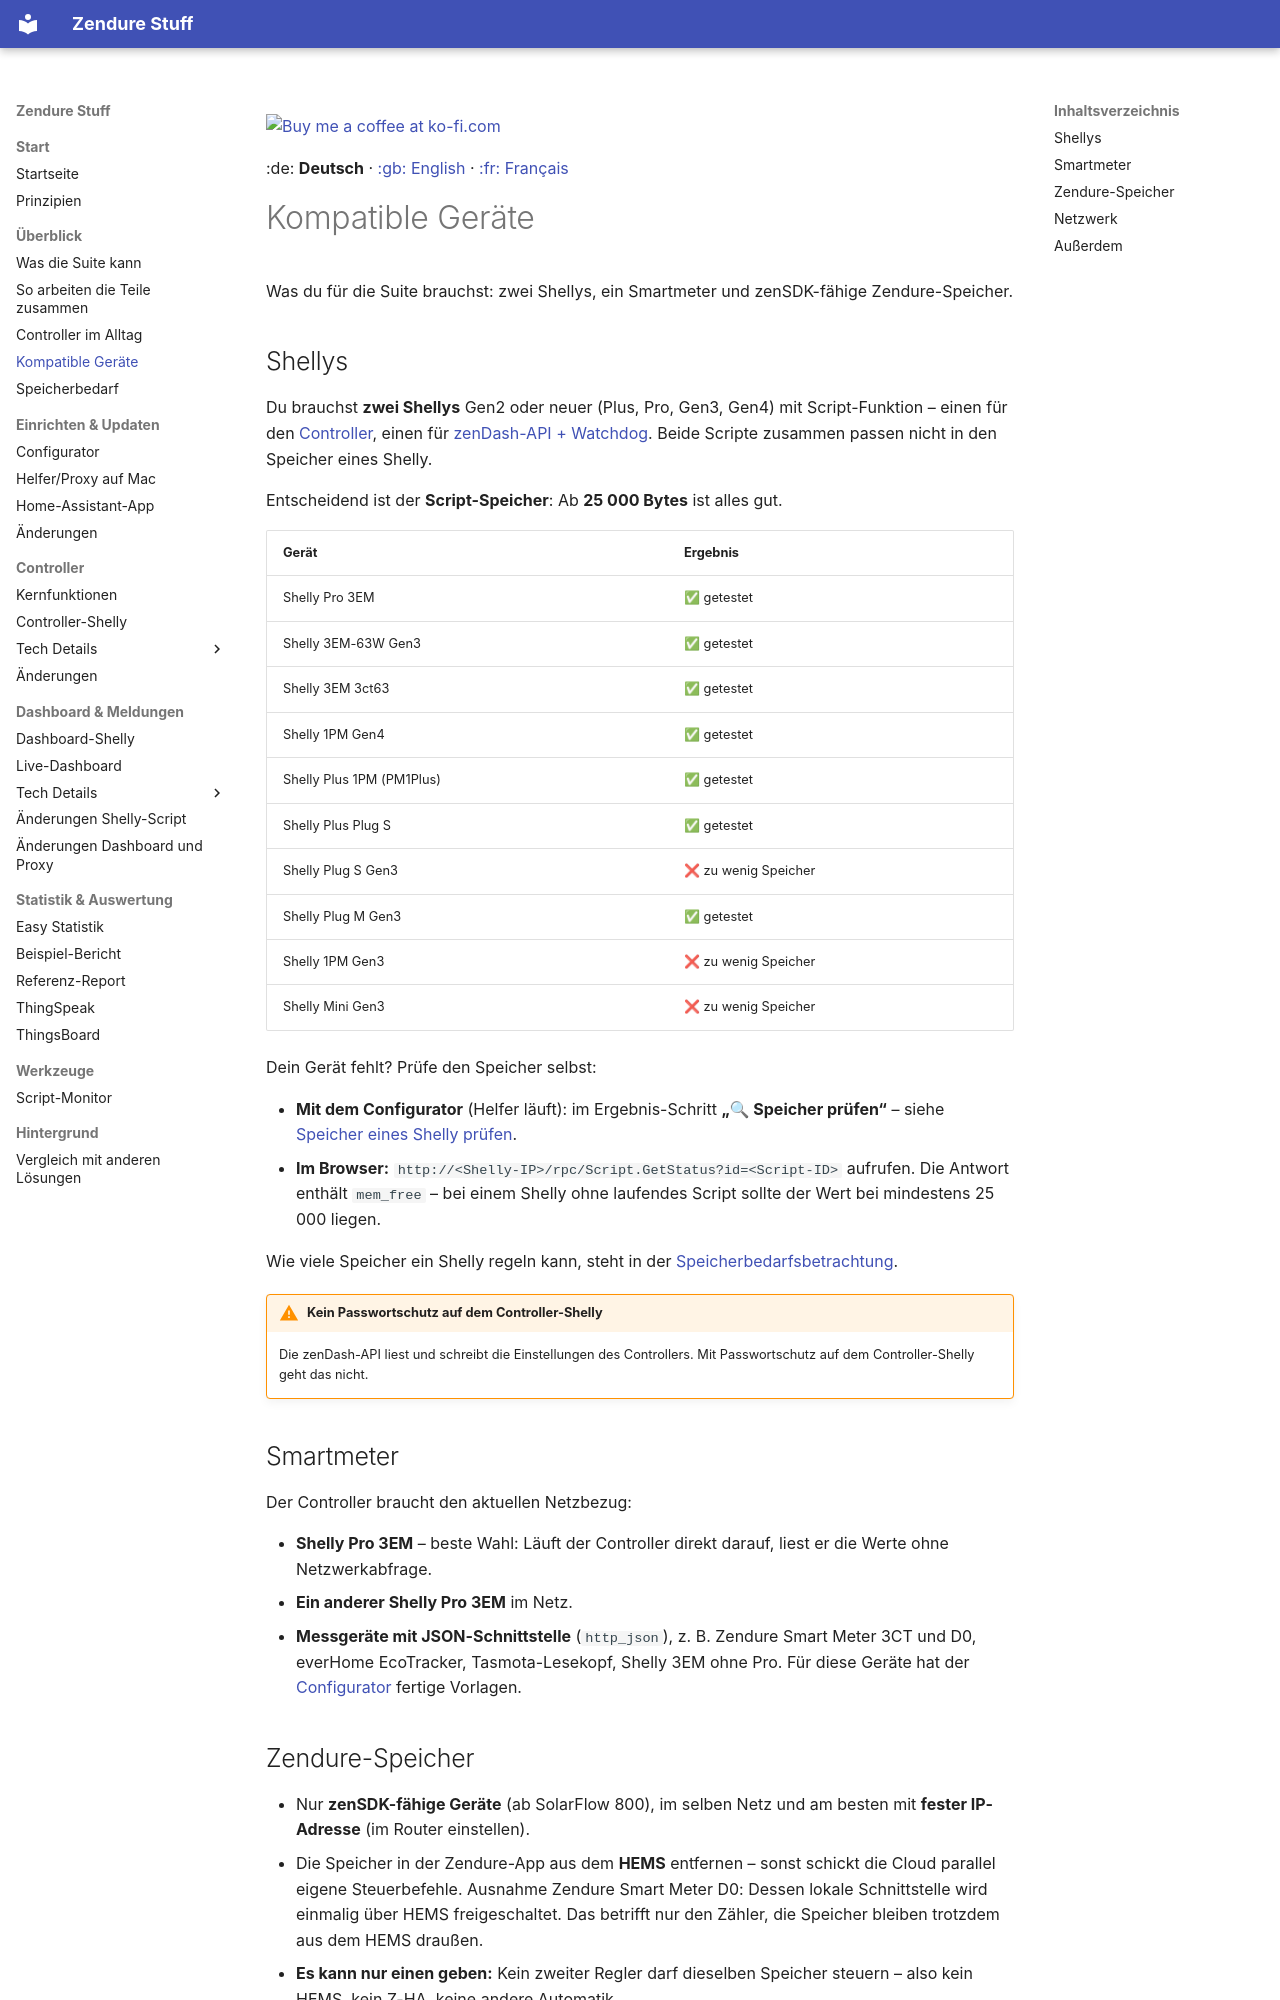

repository: surfer1264/Zendure-Stuff · page: kompatible_geraete/index.html · generator: mkdocs

<a href="https://ko-fi.com/surfer1264"><img width="143" alt="Buy me a coffee at ko-fi.com" src="img/kofi2.png" /></a>

:de: **Deutsch** · [:gb: English](kompatible_geraete_EN.md) · [:fr: Français](kompatible_geraete_FR.md)

# Kompatible Geräte

Was du für die Suite brauchst: zwei Shellys, ein Smartmeter und zenSDK-fähige Zendure-Speicher.

## Shellys

Du brauchst **zwei Shellys** Gen2 oder neuer (Plus, Pro, Gen3, Gen4) mit Script-Funktion – einen für den [Controller](Controller/readme.md), einen für [zenDash-API + Watchdog](zendash_watch_API_ZenSDK/readme.md). Beide Scripte zusammen passen nicht in den Speicher eines Shelly.

Entscheidend ist der **Script-Speicher**: Ab **25 000 Bytes** ist alles gut.

| Gerät | Ergebnis |
|---|---|
| Shelly Pro 3EM | ✅ getestet |
| Shelly 3EM-63W Gen3 | ✅ getestet |
| Shelly 3EM 3ct63 | ✅ getestet |
| Shelly 1PM Gen4 | ✅ getestet |
| Shelly Plus 1PM (PM1Plus) | ✅ getestet |
| Shelly Plus Plug S | ✅ getestet |
| Shelly Plug S Gen3 | ❌ zu wenig Speicher |
| Shelly Plug M Gen3 | ✅ getestet |
| Shelly 1PM Gen3 | ❌ zu wenig Speicher |
| Shelly Mini Gen3 | ❌ zu wenig Speicher |

Dein Gerät fehlt? Prüfe den Speicher selbst:

- **Mit dem Configurator** (Helfer läuft): im Ergebnis-Schritt **„🔍 Speicher prüfen“** – siehe [Speicher eines Shelly prüfen](Multiconfigurator/readme.md#speicher-eines-shelly-prüfen).
- **Im Browser:** `http://<Shelly-IP>/rpc/Script.GetStatus?id=<Script-ID>` aufrufen. Die Antwort enthält `mem_free` – bei einem Shelly ohne laufendes Script sollte der Wert bei mindestens 25 000 liegen.

Wie viele Speicher ein Shelly regeln kann, steht in der [Speicherbedarfsbetrachtung](zendash_speichermodell.md).

!!! warning "Kein Passwortschutz auf dem Controller-Shelly"
    Die zenDash-API liest und schreibt die Einstellungen des Controllers. Mit Passwortschutz auf dem Controller-Shelly geht das nicht.

## Smartmeter

Der Controller braucht den aktuellen Netzbezug:

- **Shelly Pro 3EM** – beste Wahl: Läuft der Controller direkt darauf, liest er die Werte ohne Netzwerkabfrage.
- **Ein anderer Shelly Pro 3EM** im Netz.
- **Messgeräte mit JSON-Schnittstelle** (`http_json`), z. B. Zendure Smart Meter 3CT und D0, everHome EcoTracker, Tasmota-Lesekopf, Shelly 3EM ohne Pro. Für diese Geräte hat der [Configurator](Multiconfigurator/readme.md) fertige Vorlagen.
